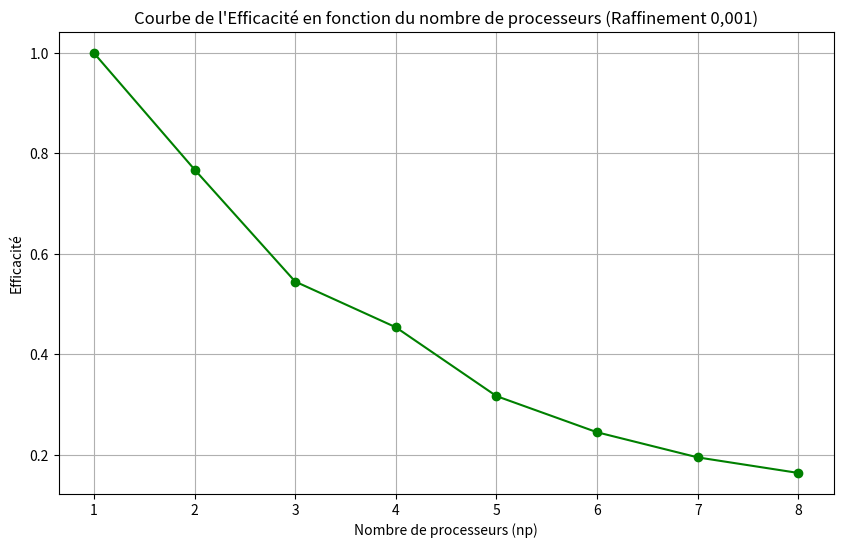

Generate this figure with matplotlib:
import matplotlib.pyplot as plt

# Données : nombre de processeurs (np) et leur efficacité correspondante
np = [1, 2, 3, 4, 5, 6, 7, 8]
efficacite = [1.000, 0.768, 0.545, 0.454, 0.317, 0.245, 0.195, 0.164]

# Création de la figure et du graphique
plt.figure(figsize=(10, 6))
plt.plot(np, efficacite, marker='o', color='g')  # couleur verte pour la distinction

# Ajout des titres et des étiquettes
plt.title('Courbe de l\'Efficacité en fonction du nombre de processeurs (Raffinement 0,001)')
plt.xlabel('Nombre de processeurs (np)')
plt.ylabel('Efficacité')

# Ajout de la grille pour une meilleure lisibilité
plt.grid(True)

# Affichage du graphique
plt.show()
